Image classification data set "data" (Slightsmile/Gallblader-Cancer-Detection-DL on GitHub). Class labels (5): abn, bmt, malg, nml, stn.

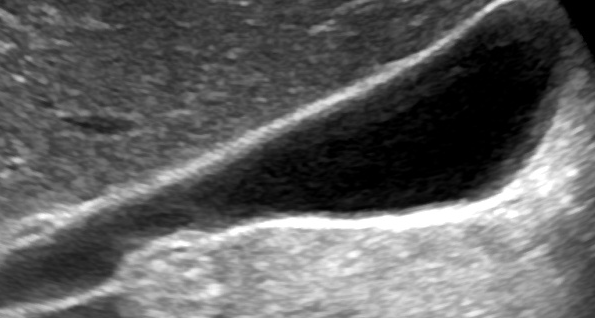
Label: nml

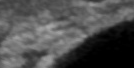
Label: bmt

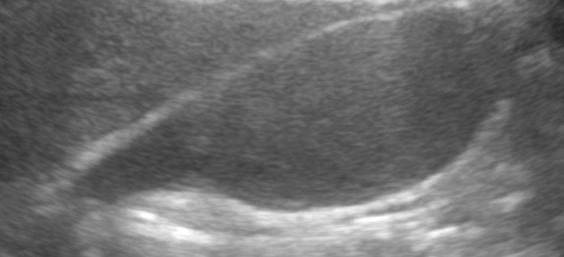
Label: nml

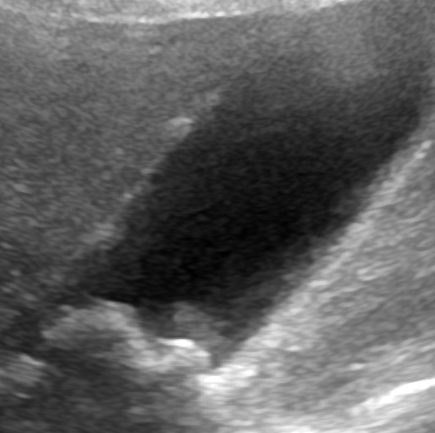
Label: abn

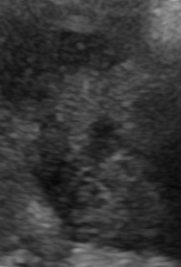
Label: malg

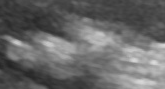
Label: stn
